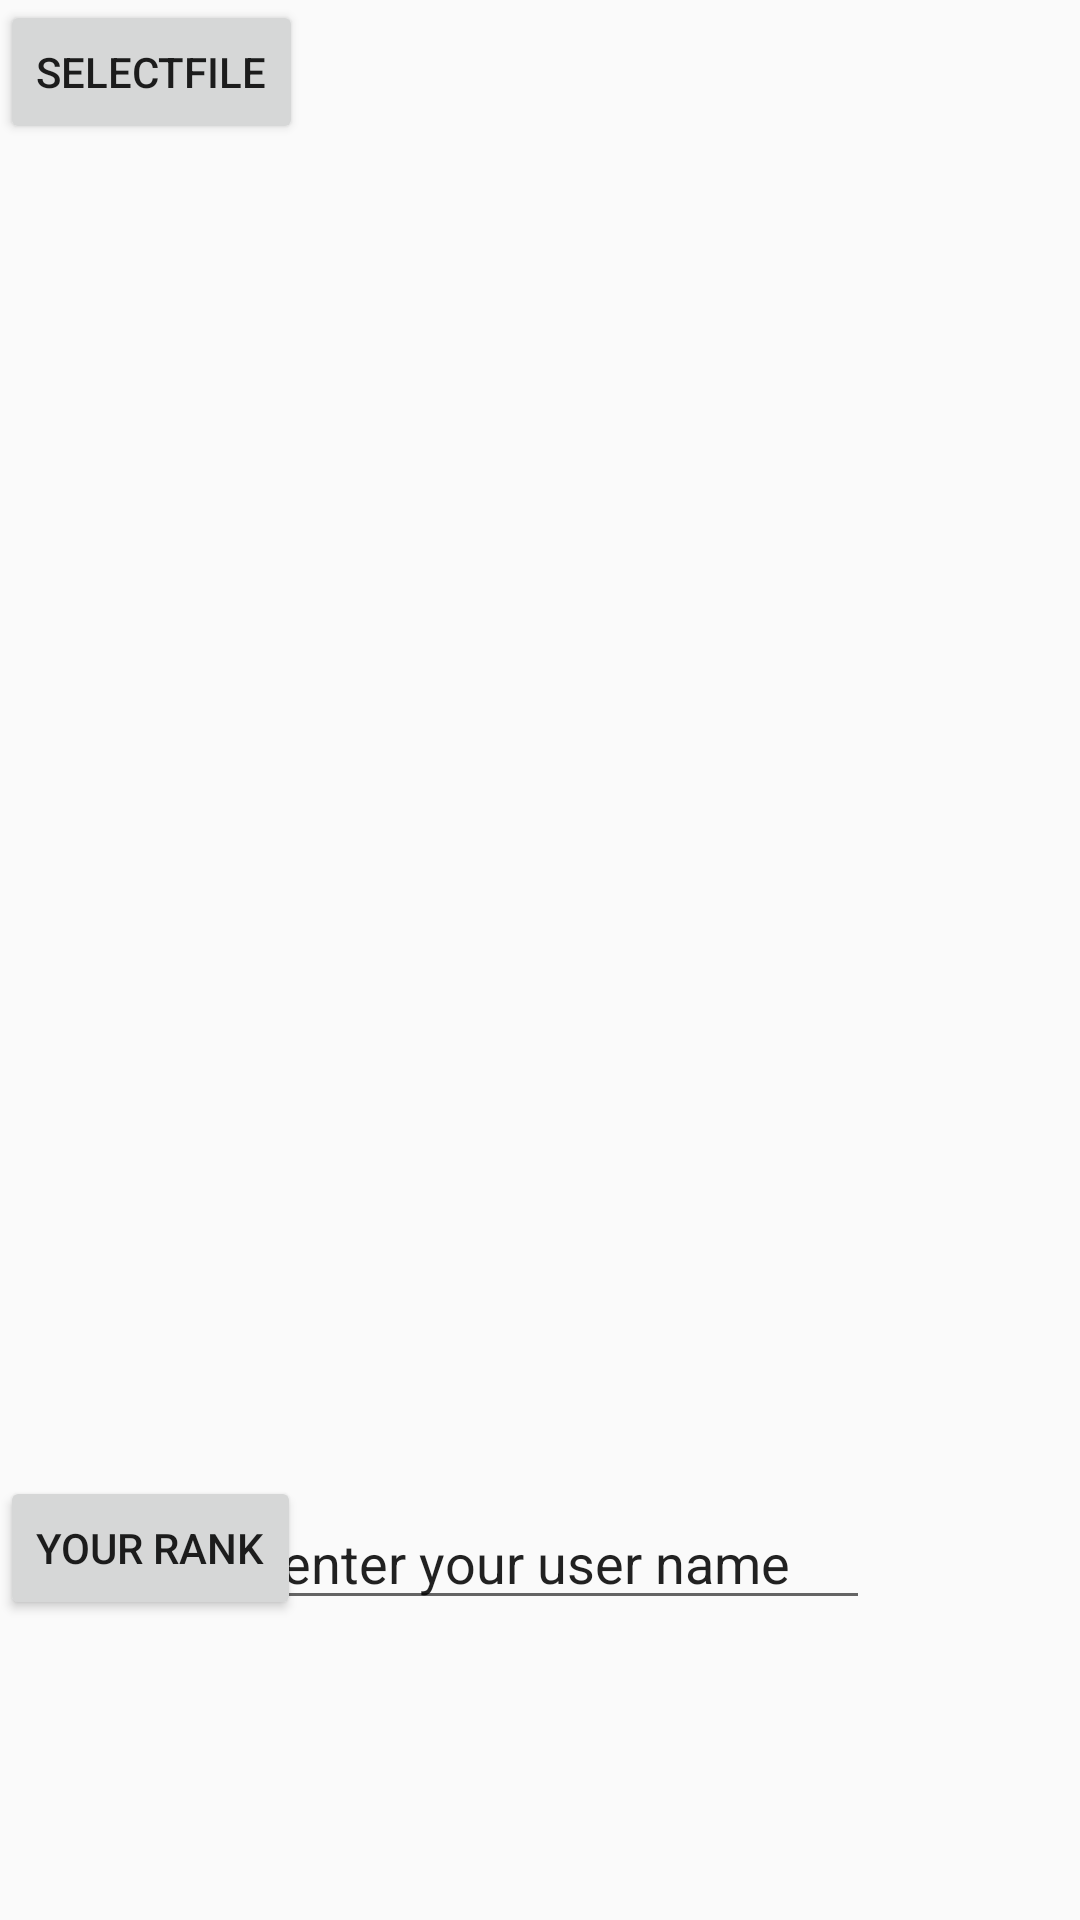

Android layout source for this screen:
<!-- AndroidManifest.xml: application theme AppTheme -->
<!-- res/layout/activity_yourranking.xml -->
<?xml version="1.0" encoding="utf-8"?>
<RelativeLayout xmlns:android="http://schemas.android.com/apk/res/android"
    xmlns:app="http://schemas.android.com/apk/res-auto"
    xmlns:tools="http://schemas.android.com/tools"
    android:layout_width="match_parent"
    android:layout_height="match_parent"
    tools:context="com.example.acer.firebase.my.example.acer.firebase.yourranking">

    <Button
        android:id="@+id/selectfile"
        android:layout_width="wrap_content"
        android:layout_height="wrap_content"
        android:text="selectfile"
        tools:layout_editor_absoluteX="114dp"
        tools:layout_editor_absoluteY="131dp" />

    <Button
        android:id="@+id/youuu"
        android:layout_width="wrap_content"
        android:layout_height="wrap_content"
        android:layout_above="@+id/you"
        android:text="your rank"
        tools:layout_editor_absoluteX="114dp"
        tools:layout_editor_absoluteY="131dp" />

    <FrameLayout
        android:id="@+id/kas"
        android:layout_marginLeft="70dp"
        android:layout_marginRight="70dp"
        android:layout_width="match_parent"
        android:layout_height="400dp"
        android:layout_above="@+id/navigation"

        />

    <EditText
        android:layout_width="200dp"
        android:layout_height="wrap_content"
        android:layout_above="@+id/you"
        android:layout_alignEnd="@+id/you"
        android:layout_alignRight="@+id/you"
        android:text="enter your user name"
        tools:layout_editor_absoluteX="114dp"
        tools:layout_editor_absoluteY="131dp"
        android:id="@+id/usrnameedit" />

    <FrameLayout
        android:id="@+id/you"
        android:layout_marginLeft="70dp"
        android:layout_marginRight="70dp"
        android:layout_width="match_parent"
        android:layout_height="100dp"
        android:layout_alignParentBottom="true"
        android:layout_above="@+id/navigation"

        />

</RelativeLayout>
<!-- resources referenced by this layout -->
<resources>
  <style name="AppTheme" parent="Theme.AppCompat.Light.NoActionBar">
          
          <item name="colorPrimary">@color/colorPrimary</item>
          <item name="colorPrimaryDark">@color/colorPrimaryDark</item>
          <item name="colorAccent">@color/colorAccent</item>
      </style>
  <color name="colorPrimary">#2d2f3c</color>
  <color name="colorPrimaryDark">#030516</color>
  <color name="colorAccent">#565866 </color>
</resources>
